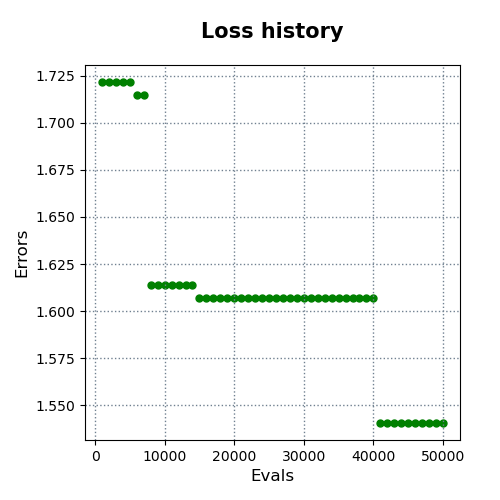

The data file committed next to this chart (first rows):
evals, errors
1000, 1.722
2000, 1.722
3000, 1.722
4000, 1.722
5000, 1.722
6000, 1.714
7000, 1.714
8000, 1.614
9000, 1.614
10000, 1.614
11000, 1.614
12000, 1.614
13000, 1.614
14000, 1.614
15000, 1.607
16000, 1.607
17000, 1.607
18000, 1.607
19000, 1.607
20000, 1.607
21000, 1.607
22000, 1.607
23000, 1.607
24000, 1.607
25000, 1.607
26000, 1.607
27000, 1.607
28000, 1.607
29000, 1.607
30000, 1.607
31000, 1.607
32000, 1.607
33000, 1.607
34000, 1.607
35000, 1.607
36000, 1.607
37000, 1.607
38000, 1.607
39000, 1.607
40000, 1.607
41000, 1.541
42000, 1.541
43000, 1.541
44000, 1.541
45000, 1.541
46000, 1.541
47000, 1.541
48000, 1.541
49000, 1.541
50000, 1.541
